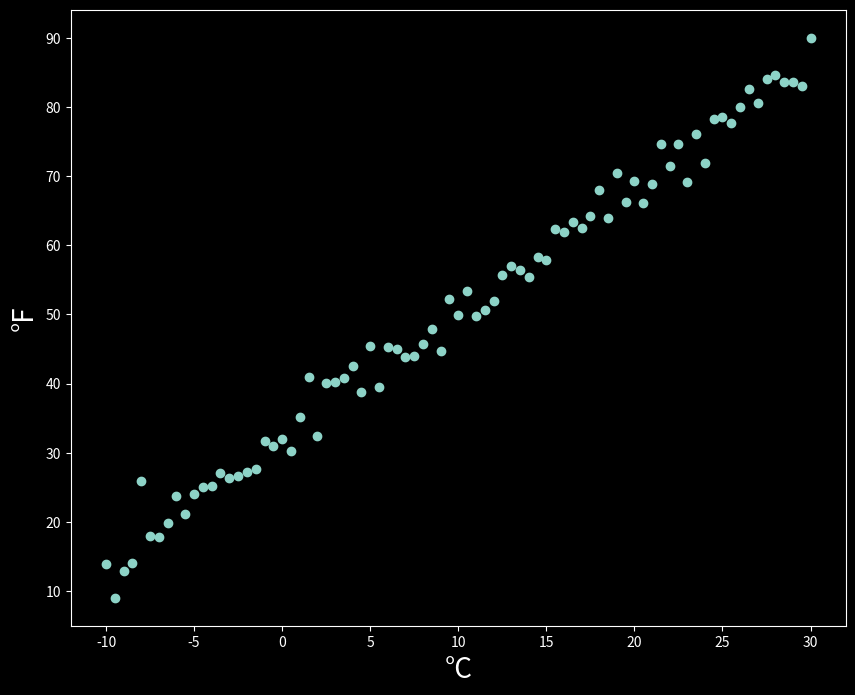

Write the Python code that produced this figure.
# RNA - Python
import sys
sys.executable

#Célula 1
import numpy as np
import matplotlib.pyplot as plt

#Célula 2
plt.style.use('dark_background')
plt.rcParams['figure.figsize'] = (10, 8)

#CRIAR O DATASET
#Célula 3
def get_linear_curve(x, w, b=0, noise_scale=0):
    return w * x + b + noise_scale*np.random.randn(x.shape[0])

#Célula 4
x = np.arange(-10, 30.1, 0.5)
Y = get_linear_curve(x, 1.8, 32, noise_scale=2.5)

#Célula 5
plt.scatter(x, Y)
plt.xlabel('°C', fontsize=20)
plt.ylabel('°F', fontsize=20)

#Demonstração de Curvatura
# plt.hist(np.random.randn(100000), bins=100, edgecolor='white', linewidth=2);
